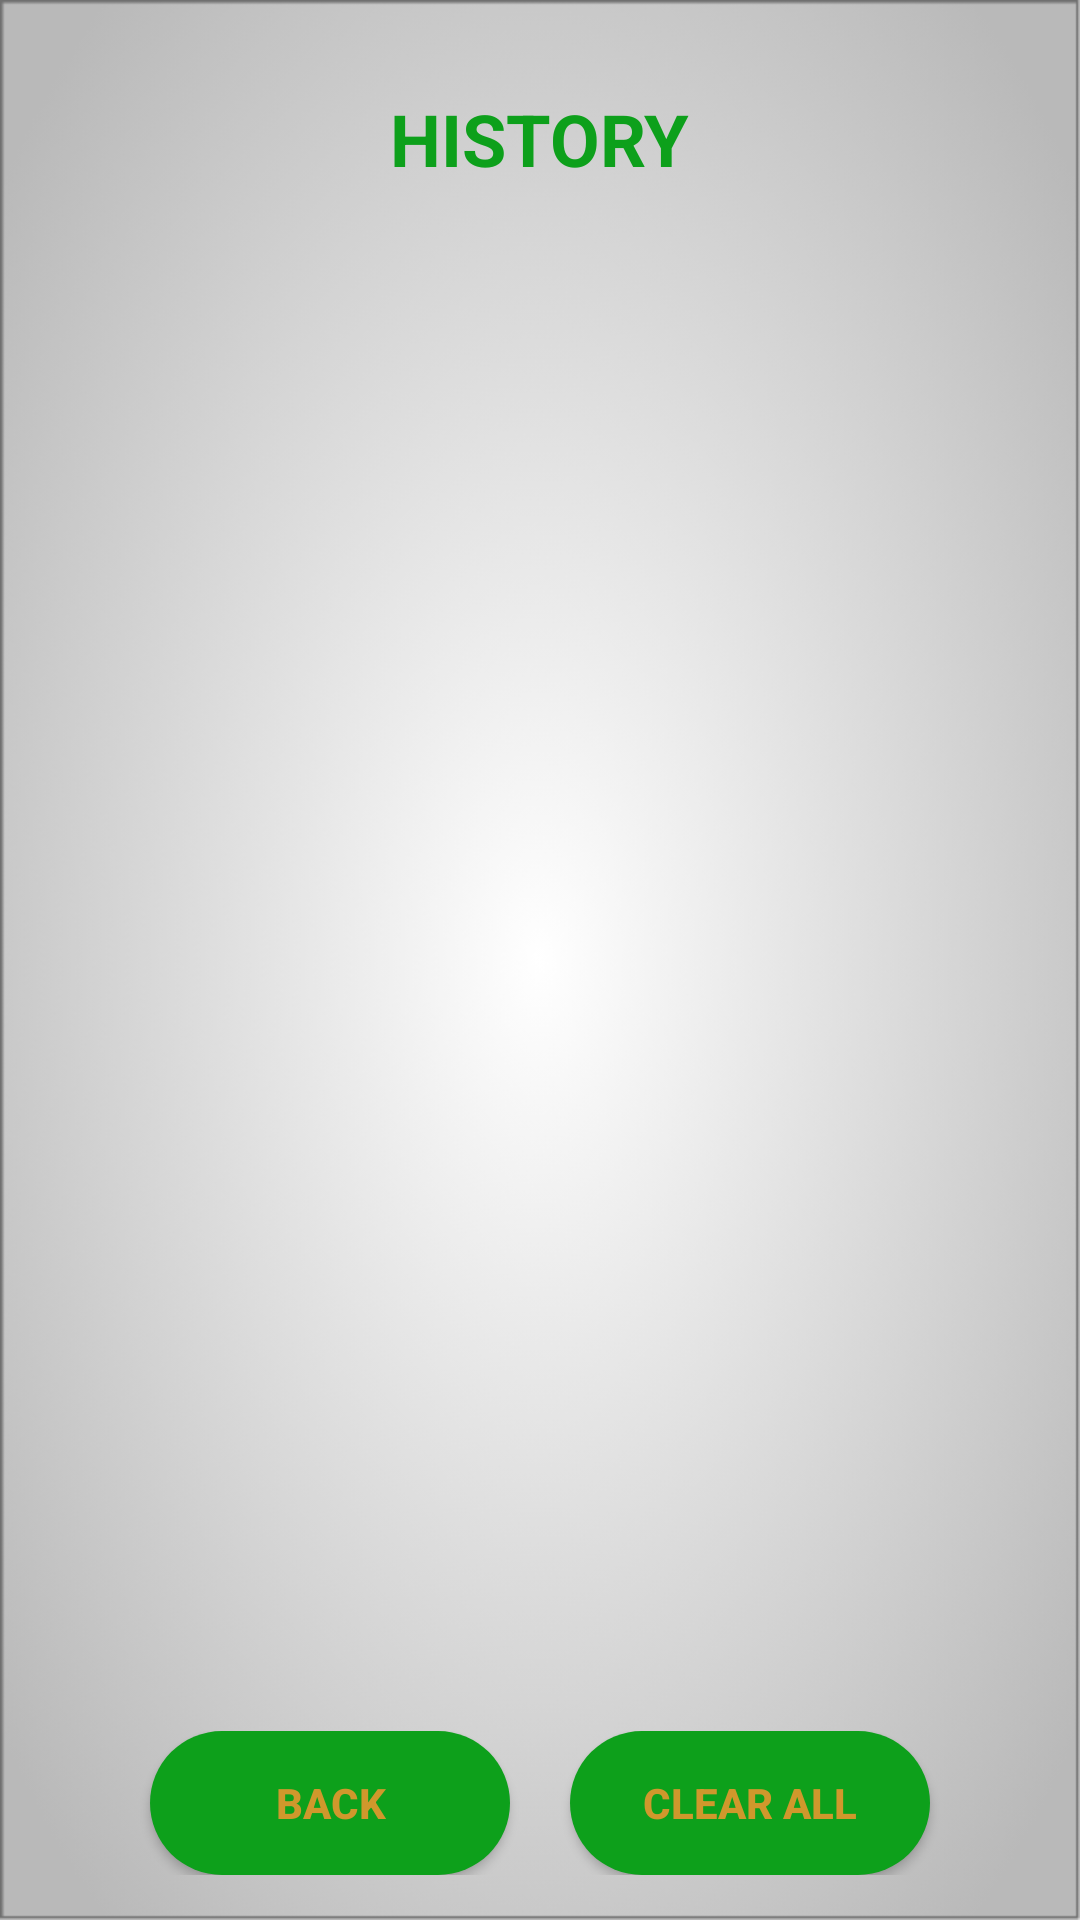

Produce the Android XML layout that renders to this screen, including the resource entries it uses.
<!-- AndroidManifest.xml: application theme AppTheme -->
<!-- res/layout/activity_history.xml -->
<?xml version="1.0" encoding="utf-8"?>
<RelativeLayout xmlns:android="http://schemas.android.com/apk/res/android"
    xmlns:app="http://schemas.android.com/apk/res-auto"
    xmlns:tools="http://schemas.android.com/tools"
    android:layout_width="match_parent"
    android:layout_height="match_parent"
    tools:context=".HistoryActivity">

    <TextView
        android:id="@+id/history"
        android:layout_width="wrap_content"
        android:layout_height="wrap_content"
        android:layout_centerHorizontal="true"
        android:layout_marginTop="30dp"
        android:text="HISTORY"
        android:textColor="@color/text"
        android:textSize="24sp"
        android:textStyle="bold" />

    <androidx.recyclerview.widget.RecyclerView
        android:id="@+id/listView"
        android:layout_width="match_parent"
        android:layout_height="match_parent"
        android:layout_above="@+id/buttons"
        android:layout_below="@+id/history" />

    <LinearLayout
        android:id="@+id/buttons"
        android:layout_width="match_parent"
        android:layout_height="wrap_content"
        android:layout_alignParentBottom="true"
        android:layout_centerHorizontal="true"
        android:gravity="center_horizontal"
        android:orientation="horizontal"
        android:padding="15dp">

        <Button
            android:id="@+id/back"
            android:layout_width="120dp"
            android:layout_height="wrap_content"
            android:background="@drawable/round_button"
            android:text="Back"
            android:textColor="@color/button"
            android:textStyle="bold" />

        <View
            android:layout_width="20dp"
            android:layout_height="match_parent" />

        <Button
            android:id="@+id/clearAll"
            android:layout_width="120dp"
            android:layout_height="wrap_content"
            android:background="@drawable/round_button"
            android:text="Clear All"
            android:textColor="@color/button"
            android:textStyle="bold" />

    </LinearLayout>


</RelativeLayout>
<!-- resources referenced by this layout -->
<resources>
  <color name="button">#CF982C</color>
  <color name="text">#0DA01B</color>
  <!-- drawable round_button (drawable) -->
  <?xml version="1.0" encoding="utf-8"?>
  <shape xmlns:android="http://schemas.android.com/apk/res/android">
      <solid android:color="@color/colorPrimary" />
      <corners android:radius="50dp" />
  
  </shape>
  <style name="AppTheme" parent="Theme.AppCompat.Light.NoActionBar">
          
          <item name="colorPrimary">@color/colorPrimary</item>
          <item name="colorPrimaryDark">@color/colorPrimaryDark</item>
          <item name="colorAccent">@color/colorAccent</item>
          <item name="android:windowBackground">@drawable/background</item>
  
      </style>
  <color name="colorPrimary">#0DA01B</color>
  <color name="colorPrimaryDark">#0DA01B</color>
  <color name="colorAccent">#0DA01B</color>
  <!-- drawable background: png bitmap (drawable, 117835 bytes) -->
</resources>
